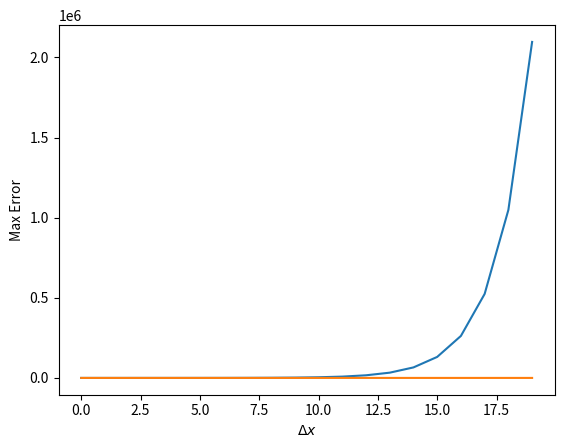

Write the Python code that produced this figure.

import numpy as np
from sympy import Matrix, pprint
import matplotlib.pyplot as plt
import sys
data = np.zeros((20,2))
for i in range(20):
	data[i,0] = 2**(i+2)
	x = np.linspace(-1,1,2**(i+2))
	A = np.array([x**0,x**1,x**2,x**3]).T
	LP = np.array([x**0,x**1,(3./2.)*x**2-(1./2.),(5./2.)*x**3-(3./2.)*x]).T
	[q,r] = np.linalg.qr(A, mode = 'reduced')

	q = q/q[-1,:]
	residual = LP-q
	data[i,1] = np.max(residual)

plt.figure()
plt.plot(data)
plt.xlabel("$\Delta x$")
plt.ylabel("Max Error")
plt.savefig("test.png")
plt.show()
